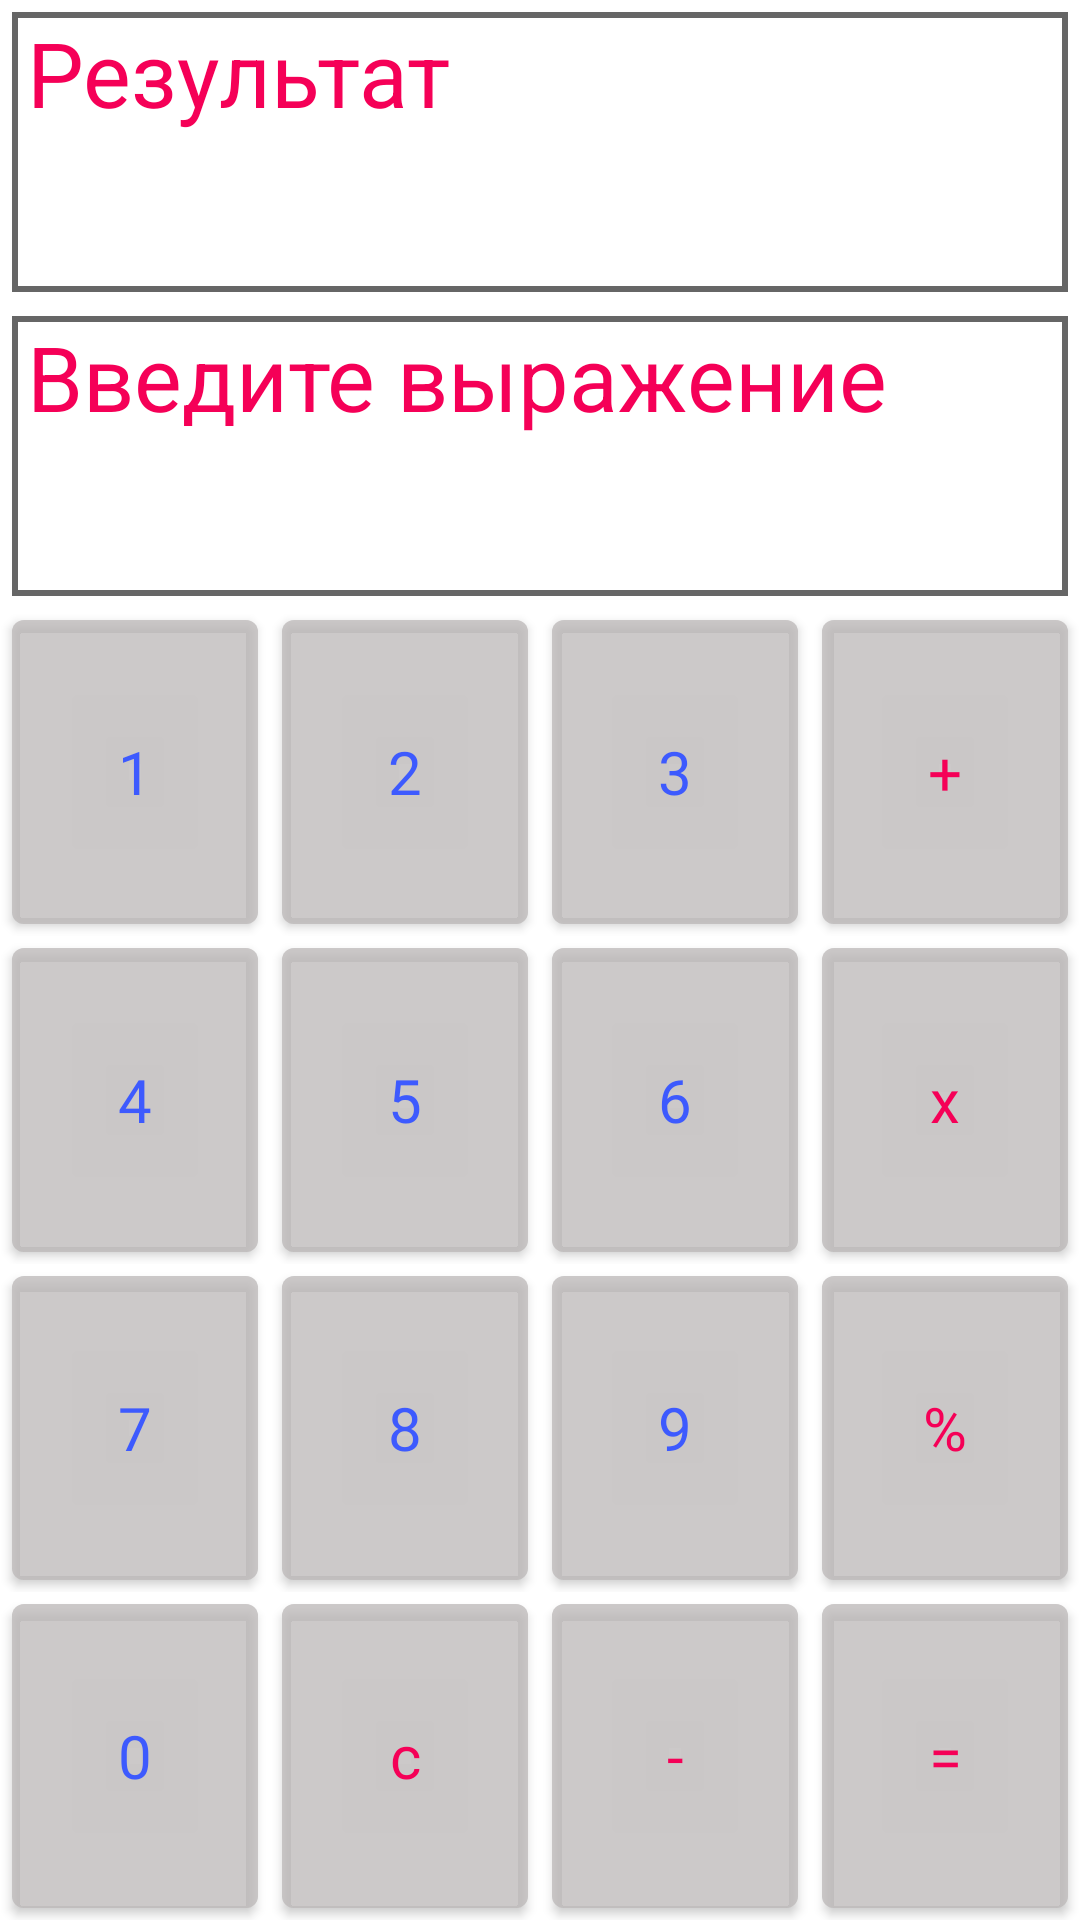

Android layout source for this screen:
<!-- AndroidManifest.xml: application theme MainContainer -->
<!-- res/layout/calculator_layout.xml -->
<?xml version="1.0" encoding="utf-8"?>
<LinearLayout xmlns:android="http://schemas.android.com/apk/res/android"

    android:layout_width="match_parent"
    android:layout_height="match_parent"
    android:orientation="vertical">

    <TextView
        android:id="@+id/textViewResult"
        style="@style/TextViewStyle"
        android:text="@string/result" />

    <TextView
        android:id="@+id/textViewInput"
        style="@style/TextViewStyle"
        android:text="@string/user_input_label" />


    <LinearLayout
        android:layout_width="match_parent"
        android:layout_height="wrap_content"
        android:layout_marginBottom="0dp"
        android:layout_weight="1"
        android:backgroundTint="#C6FF00"
        android:backgroundTintMode="src_over"
        android:orientation="horizontal">

        <com.google.android.material.button.MaterialButton
            android:id="@+id/buttonOne"
            style="@style/ButtonStyle"
            android:text="@string/button_label_1" />

        <com.google.android.material.button.MaterialButton
            android:id="@+id/buttonTwo"
            style="@style/ButtonStyle"

            android:text="@string/button_label_2" />

        <com.google.android.material.button.MaterialButton
            android:id="@+id/buttonThree"
            style="@style/ButtonStyle"
            android:text="@string/button_label_3" />

        <com.google.android.material.button.MaterialButton
            android:id="@+id/buttonPlus"
            style="@style/ButtonStyle"
            android:text="@string/button_label_plus"
            android:textColor="#F50057" />
    </LinearLayout>

    <LinearLayout
        android:id="@+id/linearLayout5"
        android:layout_width="match_parent"
        android:layout_height="wrap_content"
        android:layout_weight="1"
        android:orientation="horizontal">

        <com.google.android.material.button.MaterialButton
            android:id="@+id/buttonFour"
            style="@style/ButtonStyle"
            android:text="@string/button_label_4" />

        <com.google.android.material.button.MaterialButton
            android:id="@+id/buttonFive"
            style="@style/ButtonStyle"
            android:text="@string/button_label_5" />

        <com.google.android.material.button.MaterialButton
            android:id="@+id/buttonSix"
            style="@style/ButtonStyle"
            android:text="@string/button_label_6" />

        <com.google.android.material.button.MaterialButton
            android:id="@+id/buttonMulti"
            style="@style/ButtonStyle"
            android:text="@string/button_label_x"
            android:textColor="#F50057" />
    </LinearLayout>

    <LinearLayout
        android:id="@+id/linearLayout6"
        android:layout_width="match_parent"
        android:layout_height="wrap_content"
        android:layout_weight="1"
        android:orientation="horizontal">

        <com.google.android.material.button.MaterialButton
            android:id="@+id/buttonSeven"
            style="@style/ButtonStyle"
            android:text="@string/button_label_7" />

        <com.google.android.material.button.MaterialButton
            android:id="@+id/buttonEight"
            style="@style/ButtonStyle"
            android:text="@string/button_label_8" />

        <com.google.android.material.button.MaterialButton
            android:id="@+id/buttonNine"
            style="@style/ButtonStyle"
            android:text="@string/button_label_9" />

        <com.google.android.material.button.MaterialButton
            android:id="@+id/buttonDivide"
            style="@style/ButtonStyle"
            android:text="@string/button_label_div"
            android:textColor="#F50057" />
    </LinearLayout>

    <LinearLayout
        android:id="@+id/linearLayout8"
        android:layout_width="match_parent"
        android:layout_height="wrap_content"
        android:layout_weight="1"
        android:backgroundTint="@color/material_on_surface_emphasis_medium"
        android:orientation="horizontal">

        <com.google.android.material.button.MaterialButton
            android:id="@+id/buttonZero"
            style="@style/ButtonStyle"
            android:layout_weight="1"
            android:text="@string/button_label_0" />

        <com.google.android.material.button.MaterialButton
            android:id="@+id/Clear"
            style="@style/ButtonStyle"
            android:layout_weight="1"
            android:text="@string/clear"
            android:textColor="#F50057" />

        <com.google.android.material.button.MaterialButton
            android:id="@+id/buttonMinus"
            style="@style/ButtonStyle"
            android:layout_weight="1"
            android:text="@string/button_label_minus"
            android:textColor="#F50057" />

        <com.google.android.material.button.MaterialButton
            android:id="@+id/buttonEqual"
            style="@style/ButtonStyle"
            android:layout_weight="1"
            android:text="@string/button_label_equals"
            android:textColor="#F50057" />
    </LinearLayout>
</LinearLayout>
<!-- resources referenced by this layout -->
<resources>
  <string name="button_label_0">0</string>
  <string name="button_label_1">1</string>
  <string name="button_label_2">2</string>
  <string name="button_label_3">3</string>
  <string name="button_label_4">4</string>
  <string name="button_label_5">5</string>
  <string name="button_label_6">6</string>
  <string name="button_label_7">7</string>
  <string name="button_label_8">8</string>
  <string name="button_label_9">9</string>
  <string name="button_label_div">%</string>
  <string name="button_label_equals">=</string>
  <string name="button_label_minus">-</string>
  <string name="button_label_plus">+</string>
  <string name="button_label_x">x</string>
  <string name="clear">c</string>
  <string name="result">Результат</string>
  <string name="user_input_label">Введите выражение</string>
  <style name="ButtonStyle" parent="Theme.AppCompat.Light.DarkActionBar">
          
          <item name="android:layout_width">0dp</item>
          <item name="android:layout_height">match_parent</item>
          <item name="android:layout_margin">@dimen/layout_margin</item>
          <item name="android:layout_weight">1</item>
          <item name="android:backgroundTint">@color/grey_ab7</item>
          <item name="android:fontFamily">@font/alfa_slab_one</item>
          <item name="android:insetTop">@dimen/inset_none</item>
          <item name="android:insetBottom">@dimen/inset_none</item>
          <item name="android:textColor">@color/text_color</item>
          <item name="android:textSize">@dimen/text_size_button</item>
      </style>
  <style name="TextViewStyle" parent="Theme.MaterialComponents">
          <item name="android:layout_margin">@dimen/layout_margin</item>
          <item name="android:background">@drawable/back</item>
          <item name="android:paddingEnd">@dimen/padding_start_text_view</item>
          <item name="android:paddingStart">@dimen/padding_start_text_view</item>
          <item name="android:textColor">@color/red_0057</item>
          <item name="android:textSize">@dimen/text_size_text_view</item>
      </style>
  <style name="MainContainer" parent="Theme.MaterialComponents.Light.DarkActionBar">
          <item name="backgroundColor">@color/absolute_white</item>
          <item name="background">@color/absolute_white</item>
      </style>
  <dimen name="layout_margin">4dp</dimen>
  <color name="grey_ab7">#7EBAB7B7</color>
  <dimen name="inset_none">0dp</dimen>
  <color name="text_color">#3D5AFE</color>
  <dimen name="text_size_button">20sp</dimen>
  <!-- drawable back (drawable) -->
  <?xml version="1.0" encoding="utf-8"?>
  <shape xmlns:android="http://schemas.android.com/apk/res/android" android:shape="rectangle" >
      <stroke android:width="2dip" android:color="@color/button_night" />
  </shape>
  <dimen name="padding_start_text_view">5dp</dimen>
  <color name="red_0057">#F50057</color>
  <dimen name="text_size_text_view">30sp</dimen>
  <color name="absolute_white">#FFFFFFFF</color>
  <color name="button_night">#99000000</color>
</resources>
